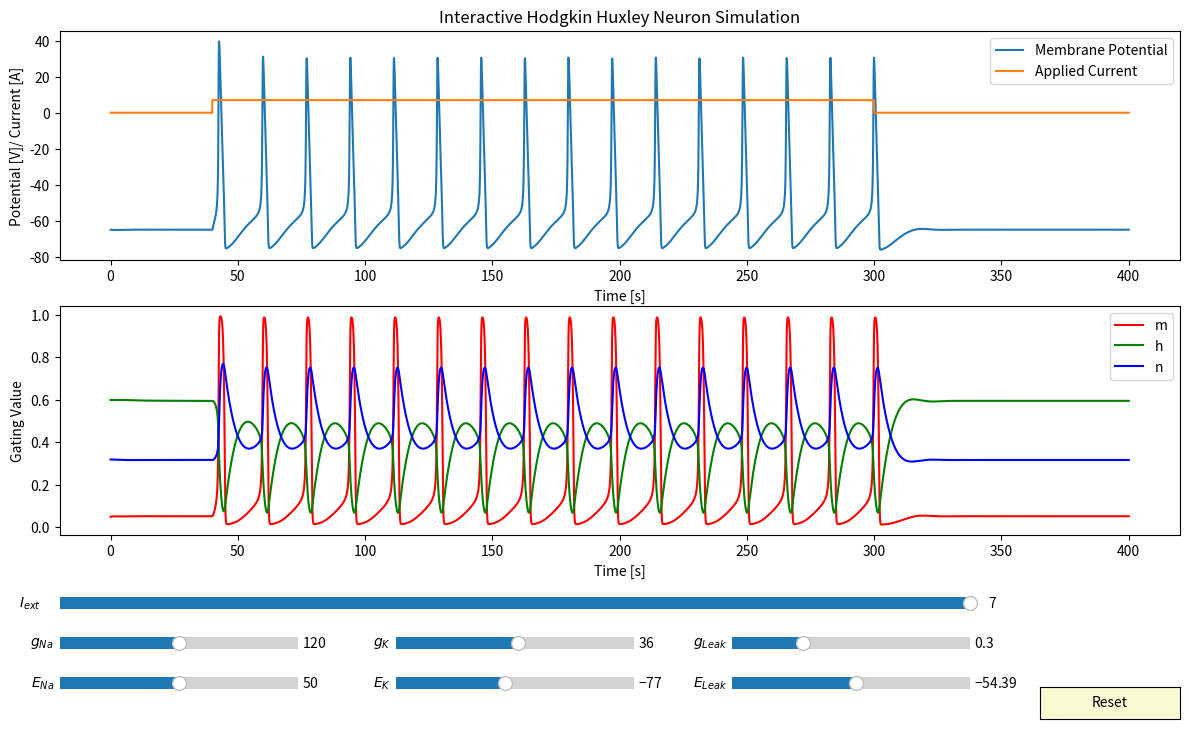

The matplotlib source for this figure:
__author__ = "Devrim Celik"

"""
Interative plot, showcasing the Hodgkin Huxley Neuron Dynmics
"""

import numpy as np
import matplotlib.pyplot as plt
from matplotlib.pyplot import  Button, Slider
from scipy.integrate import odeint

#==============================================================================#

def HH(_I = 7, g_Na = 120., g_K = 36., g_Leak = 0.3, E_Na = 50., E_K = -77.,
    E_Leak = -54.387):

    ######### Constants
    C_m = 1.        # Membrane Capacitance

    ######### Gating Kinetics
    m_alpha =       lambda V: 0.1 * (V + 40.0) / (1.0 - np.exp(-(V + 40.0) / 10.0))
    m_beta  =       lambda V: 4.0 * np.exp(-(V + 65.0) / 18.0)
    h_alpha =       lambda V: 0.07 * np.exp(-(V + 65.0) / 20.0)
    h_beta  =       lambda V: 1.0 / (1.0 + np.exp(-(V+35.0) / 10.0))
    n_alpha =       lambda V: 0.01 * (V + 55.0) / (1.0 - np.exp(-(V + 55.0) / 10.0))
    n_beta  =       lambda V: 0.125 * np.exp(-(V + 65) / 80.0)

    ######### Ion Currents
    I_Na    =       lambda V, m, h:     g_Na * m**3 * h * (V - E_Na)
    I_K     =       lambda    V, n:     g_K * n**4 * (V - E_K)
    I_Leak  =       lambda       V:     g_Leak * (V - E_Leak)

    ######### Experimental Setup
    # TIME
    T       =       400                       # total simulation length
    dt      =       0.1                       # step size
    time    =       np.arange(0, T+dt, dt)    # step values
    # CURRENT

    def I(t):
        return _I*(40<t<300)



    # Function to odeint over
    def change(X, t):
        V, m, h, n = X

        #calculate membrane potential & activation variables
        dV = (I(t) - I_Na(V, m, h) - I_K(V, n) - I_Leak(V)) / C_m
        dm = m_alpha(V) * (1.0 -m ) - m_beta(V) * m
        dh = h_alpha(V) * (1.0 - h) - h_beta(V) * h
        dn = n_alpha(V) * (1.0 - n) - n_beta(V) * n
        return dV, dm, dh, dn


    # integrate over all 4 differential equations, use following initial conditions
    all_changes = odeint(change, [-65, 0.05, 0.6, 0.32], time)
    V = all_changes[:,0]
    m = all_changes[:,1]
    h = all_changes[:,2]
    n = all_changes[:,3]

    return V, m, h, n

def I_values(time=None, _I=7):
    I = np.zeros(len(time))
    I[400:3000] = _I
    return I

#==============================================================================#

def start_HH_sim():
    T       =       400                       # total simulation length
    dt      =       0.1                       # step size
    time    =       np.arange(0, T+dt, dt)    # step values

    #C_m_init     =       1.0         # membrane capacitance [uF/cm^2]
    g_Na_init    =       120.0       # maximum sodium conductance [mS/cm^2]
    g_K_init     =       36.0        # maximum potassium conductance [mS/cm^2]
    g_Leak_init  =       0.3         # maximum leak conductance [mS/cm^2]
    E_Na_init    =       50.0        # sodium nernst reversal potential [mV]
    E_K_init     =       -77.0       # potassium nernst reversal potential [mV]
    E_Leak_init  =       -54.387     # leaks nernst reversal potential [mV]

    I_init       =       15

    V, m, h, n = HH()
    I = I_values(time=time)

    ######### Plotting
    axis_color = 'lightgoldenrodyellow'

    fig = plt.figure("Hodgkin Huxley Neuron", figsize=(14,8))
    ax = fig.add_subplot(211)
    plt.title("Interactive Hodgkin Huxley Neuron Simulation")
    fig.subplots_adjust(left=0.1, bottom=0.25)

    # plot lines
    line = plt.plot(time, V, label="Membrane Potential")[0]
    line2 = plt.plot(time, I, label="Applied Current")[0]

    # add legend
    plt.legend(loc = "upper right")

    # add axis labels
    plt.ylabel("Potential [V]/ Current [A]")
    plt.xlabel("Time [s]")

    ###############
    ax = fig.add_subplot(212)

    line3 = plt.plot(time, m, 'r', label='m')[0]
    line4 = plt.plot(time, h, 'g', label='h')[0]
    line5 = plt.plot(time, n, 'b', label='n')[0]

    plt.ylabel('Gating Value')
    plt.xlabel("Time [s]")
    plt.legend(loc = "upper right")


    # define sliders (position, color, inital value, parameter, etc...)
    I_slider_axis = plt.axes([0.1, 0.15, 0.65, 0.03], facecolor=axis_color)
    I_slider = Slider(I_slider_axis, '$I_{ext}$ ', 0.0, 7., valinit=I_init)

    gNa_slider_axis = plt.axes([0.1, 0.1, 0.17, 0.03], facecolor=axis_color)
    gNa_slider = Slider(gNa_slider_axis, '$g_{Na}$ ', 80., 160., valinit=g_Na_init)

    gK_slider_axis = plt.axes([0.34, 0.1, 0.17, 0.03], facecolor=axis_color)
    gK_slider = Slider(gK_slider_axis, '$g_{K}$ ', 0., 70., valinit=g_K_init)

    gLeak_slider_axis = plt.axes([0.58, 0.1, 0.17, 0.03], facecolor=axis_color)
    gLeak_slider = Slider(gLeak_slider_axis, '$g_{Leak}$ ', 0., 1., valinit=g_Leak_init)

    ENa_slider_axis = plt.axes([0.1, 0.05, 0.17, 0.03], facecolor=axis_color)
    ENa_slider = Slider(ENa_slider_axis, '$E_{Na}$ ', 20., 80., valinit=E_Na_init)

    EK_slider_axis = plt.axes([0.34, 0.05, 0.17, 0.03], facecolor=axis_color)
    EK_slider = Slider(EK_slider_axis, '$E_{K}$ ', -100., -50., valinit=E_K_init)

    ELeak_slider_axis = plt.axes([0.58, 0.05, 0.17, 0.03], facecolor=axis_color)
    ELeak_slider = Slider(ELeak_slider_axis, '$E_{Leak}$ ', -70, -40, valinit=E_Leak_init)

    def update(val):
        V, m, h, n =  HH(_I=I_slider.val, g_Na = gNa_slider.val,
            g_K = gK_slider.val, g_Leak = gLeak_slider.val,
            E_Na = ENa_slider.val, E_K = EK_slider.val,
            E_Leak = ELeak_slider.val)
        line.set_ydata(V)
        line2.set_ydata(I_values(_I=I_slider.val, time=time))
        line3.set_ydata(m)
        line4.set_ydata(h)
        line5.set_ydata(n)

    # update, if any slider is moved
    I_slider.on_changed(update)
    gNa_slider.on_changed(update)
    gK_slider.on_changed(update)
    gLeak_slider.on_changed(update)
    ENa_slider.on_changed(update)
    EK_slider.on_changed(update)
    ELeak_slider.on_changed(update)

    # Add a button for resetting the parameters
    reset_button_ax = plt.axes([0.8, 0.02, 0.1, 0.04])
    reset_button = Button(reset_button_ax, 'Reset', color=axis_color, hovercolor='0.975')

    # event of resert button being clicked
    def reset_button_was_clicked(event):
        I_slider.reset()
        gNa_slider.reset()
        gK_slider.reset()
        gLeak_slider.reset()
        ENa_slider.reset()
        EK_slider.reset()
        ELeak_slider.reset()

    reset_button.on_clicked(reset_button_was_clicked)

    plt.show()

#==============================================================================#

if (__name__=="__main__"):
    start_HH_sim()
